Photos from the image-classification dataset "dataset" in the GitHub repository AicoSchreurs/street-type-classification-yolov8. Its 3 classes are: fietsstraat, rural road, snelweg.

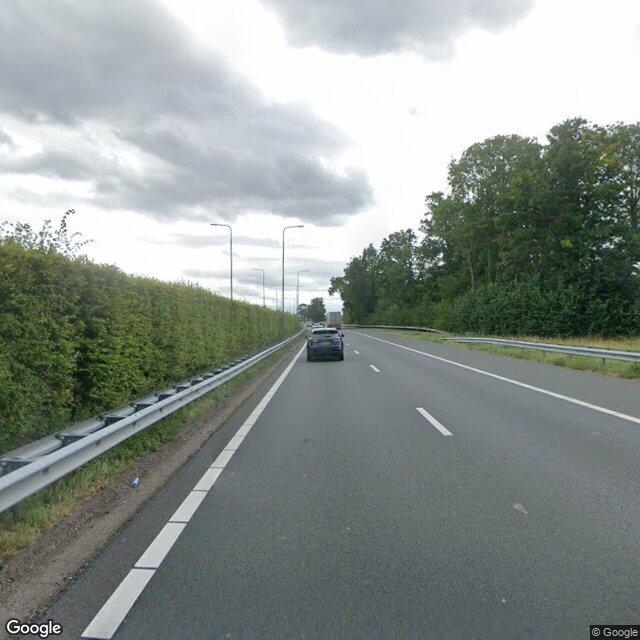
Label: snelweg

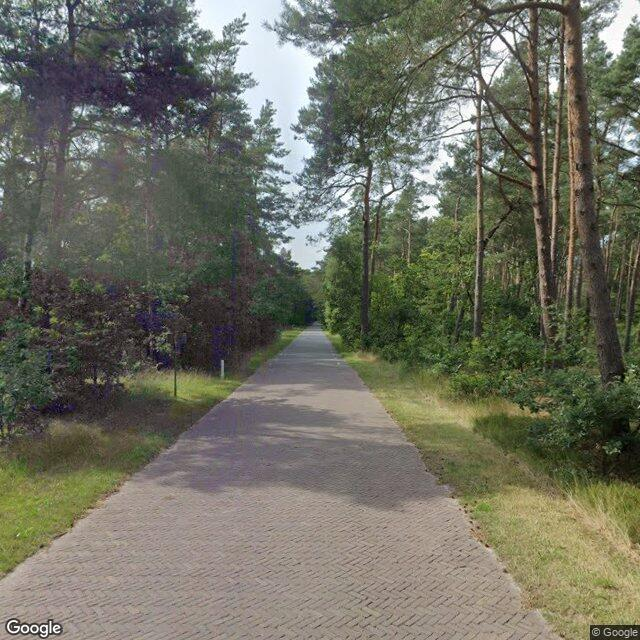
Label: rural road

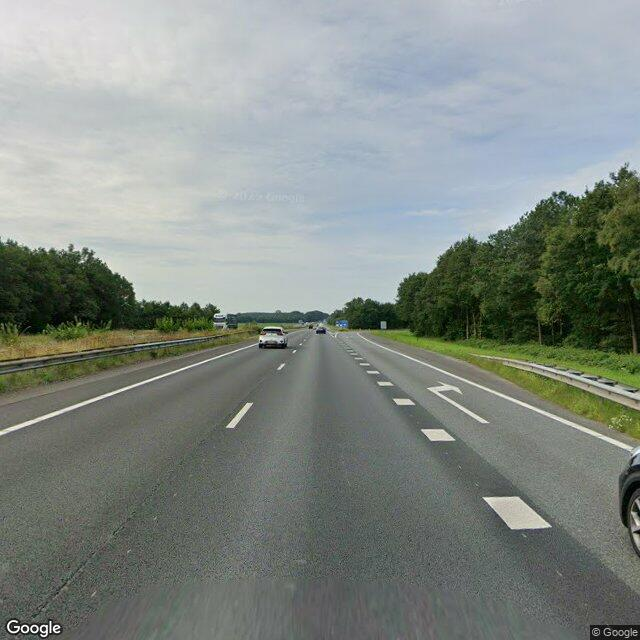
Label: snelweg

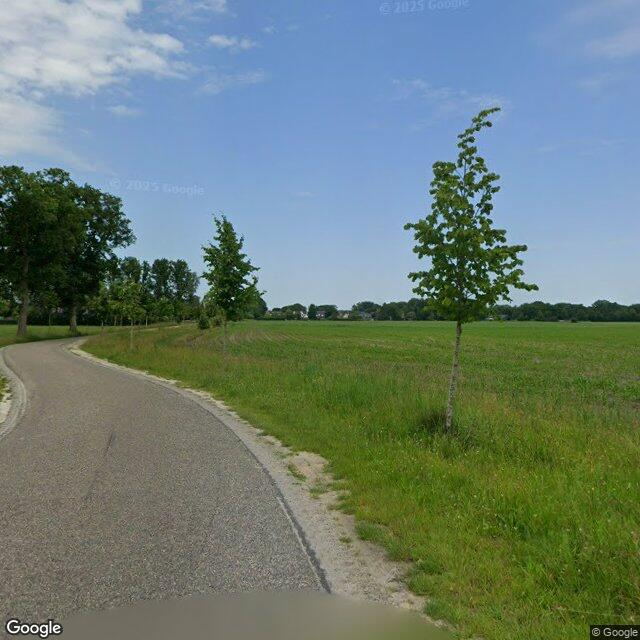
Label: rural road

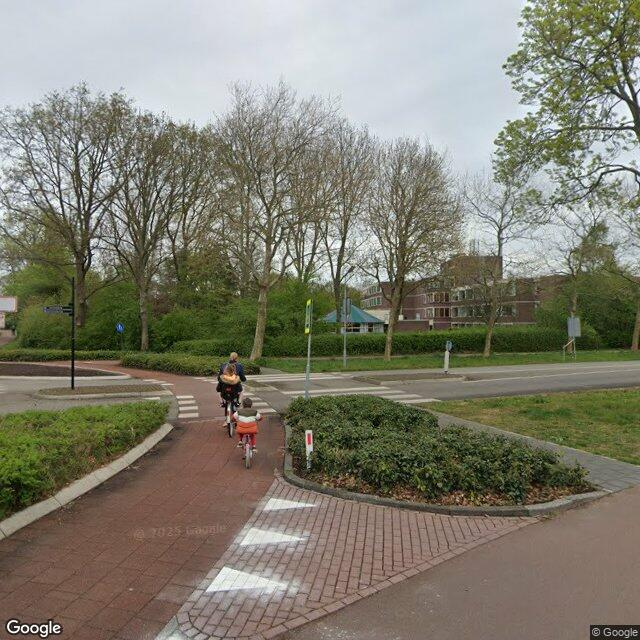
Label: fietsstraat

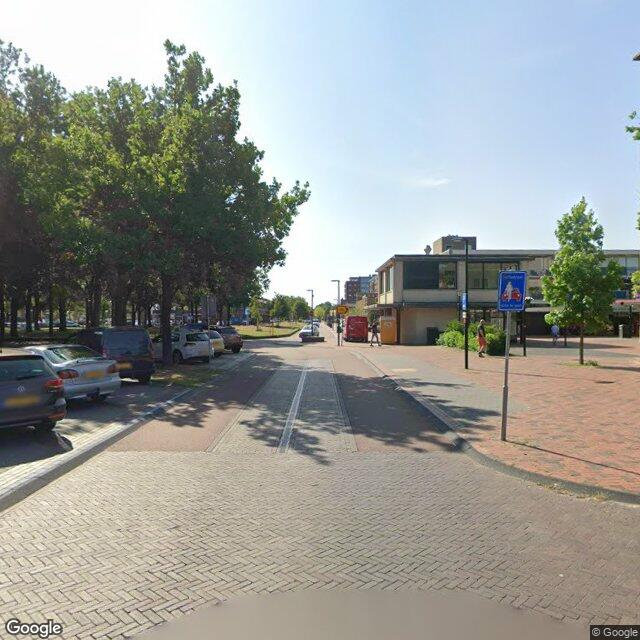
Label: fietsstraat
